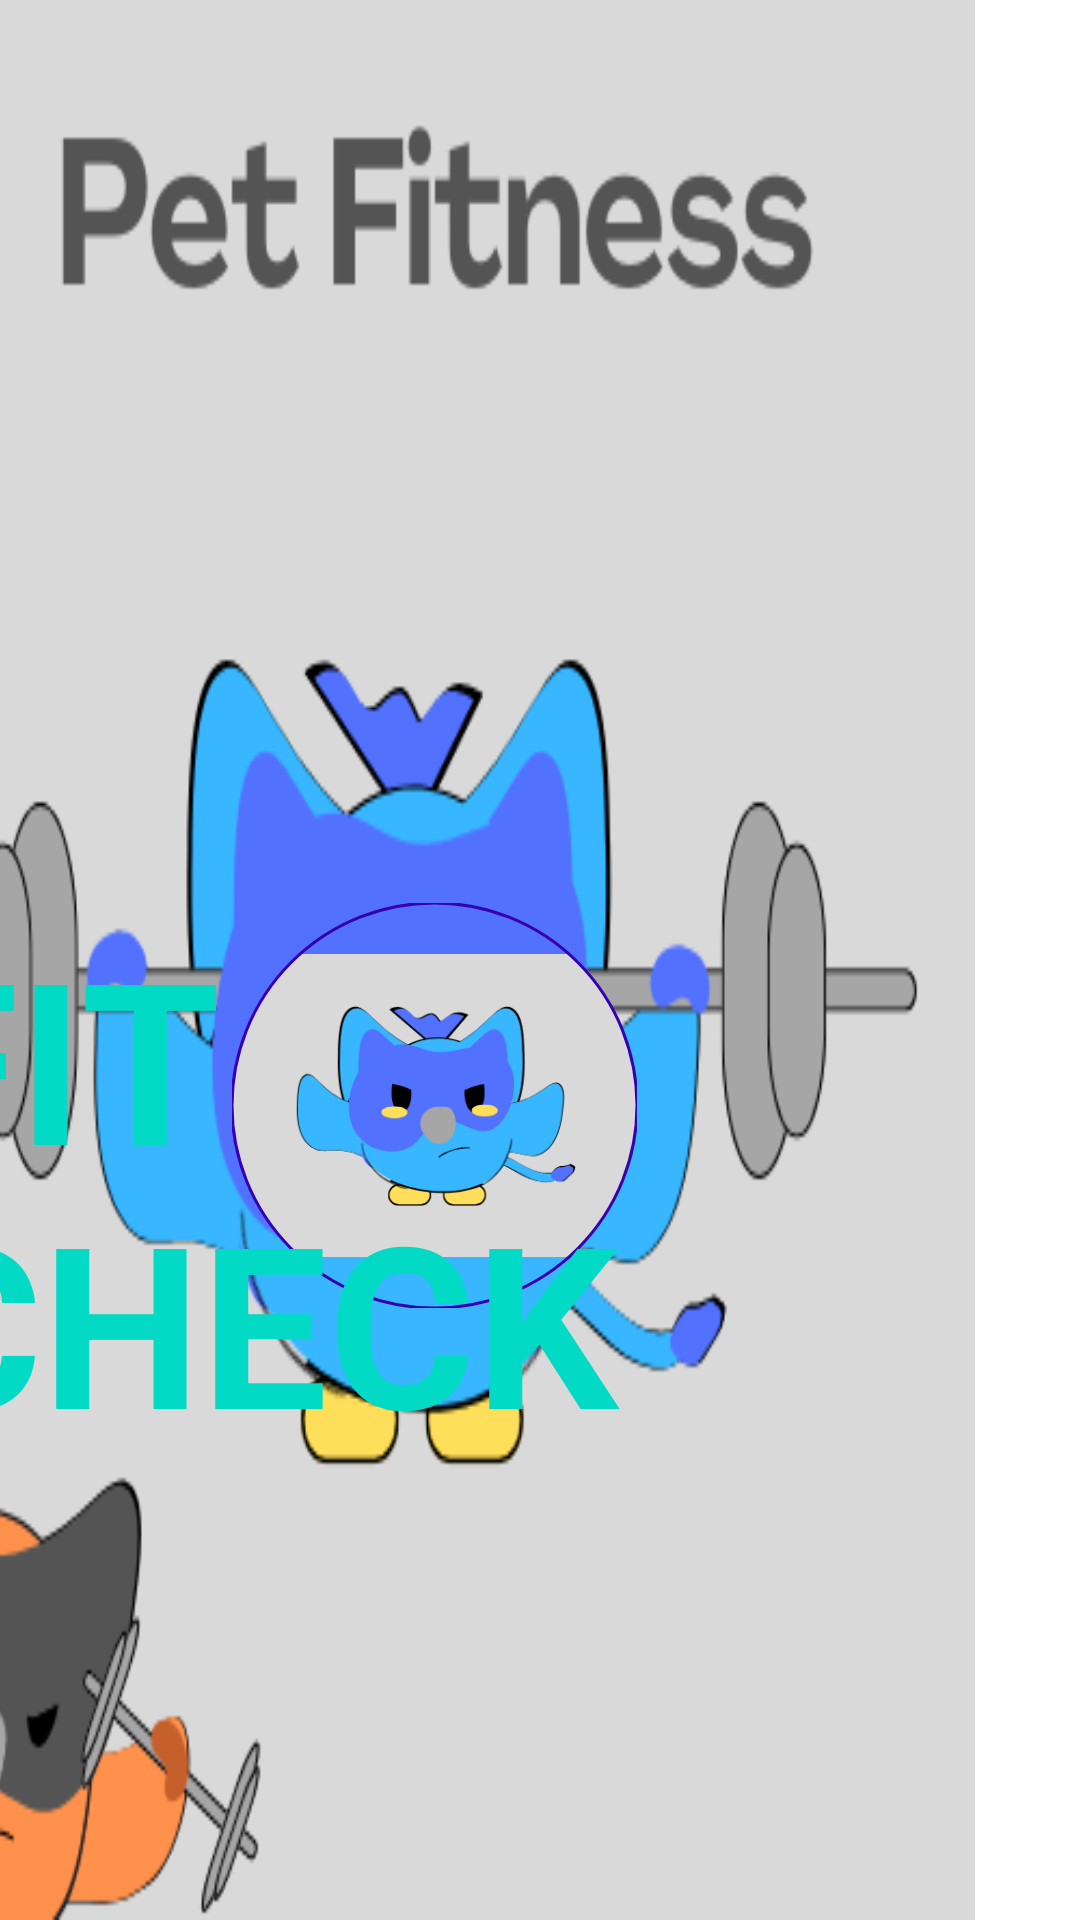

The Android layout XML behind this screen, and the referenced resources:
<!-- AndroidManifest.xml: application theme Theme.Hello -->
<!-- res/layout/activity_splashscreen.xml -->
<RelativeLayout xmlns:android="http://schemas.android.com/apk/res/android"
    xmlns:app="http://schemas.android.com/apk/res-auto"
    xmlns:tools="http://schemas.android.com/tools"
    android:id="@+id/main"
    android:layout_width="500dp"
    android:layout_height="match_parent"
    android:background="@drawable/pet_12"
    android:translationX="-35dp"
    tools:context=".Splashscreen">

    <com.google.android.material.imageview.ShapeableImageView
        android:id="@+id/projectsplash"
        android:layout_width="135dp"
        android:layout_height="135dp"
        android:layout_centerHorizontal="true"
        android:layout_marginTop="301dp"
        android:src="@drawable/pet_13"
        app:shapeAppearanceOverlay="@style/CircleShape"
        app:strokeColor="@color/colorPrimaryDark"
        app:strokeWidth="1dp" />

    <TextView
        android:id="@+id/appname"
        android:layout_width="wrap_content"
        android:layout_height="wrap_content"
        android:layout_alignParentBottom="true"
        android:layout_centerHorizontal="true"
        android:layout_marginBottom="150dp"
        android:text="FIT CHECK"
        android:textColor="@color/colorAccent"
        android:textSize="75dp"
        android:textStyle="bold" />

</RelativeLayout>
<!-- resources referenced by this layout -->
<resources>
  <color name="colorAccent">#03DAC5</color>
  <color name="colorPrimaryDark">#3700B3</color>
  <!-- drawable pet_12: png bitmap (drawable, 44240 bytes) -->
  <!-- drawable pet_13: png bitmap (drawable, 19437 bytes) -->
  <style name="CircleShape">
          <item name="cornerFamily">rounded</item>
          <item name="cornerSize">50%</item>
      </style>
</resources>
